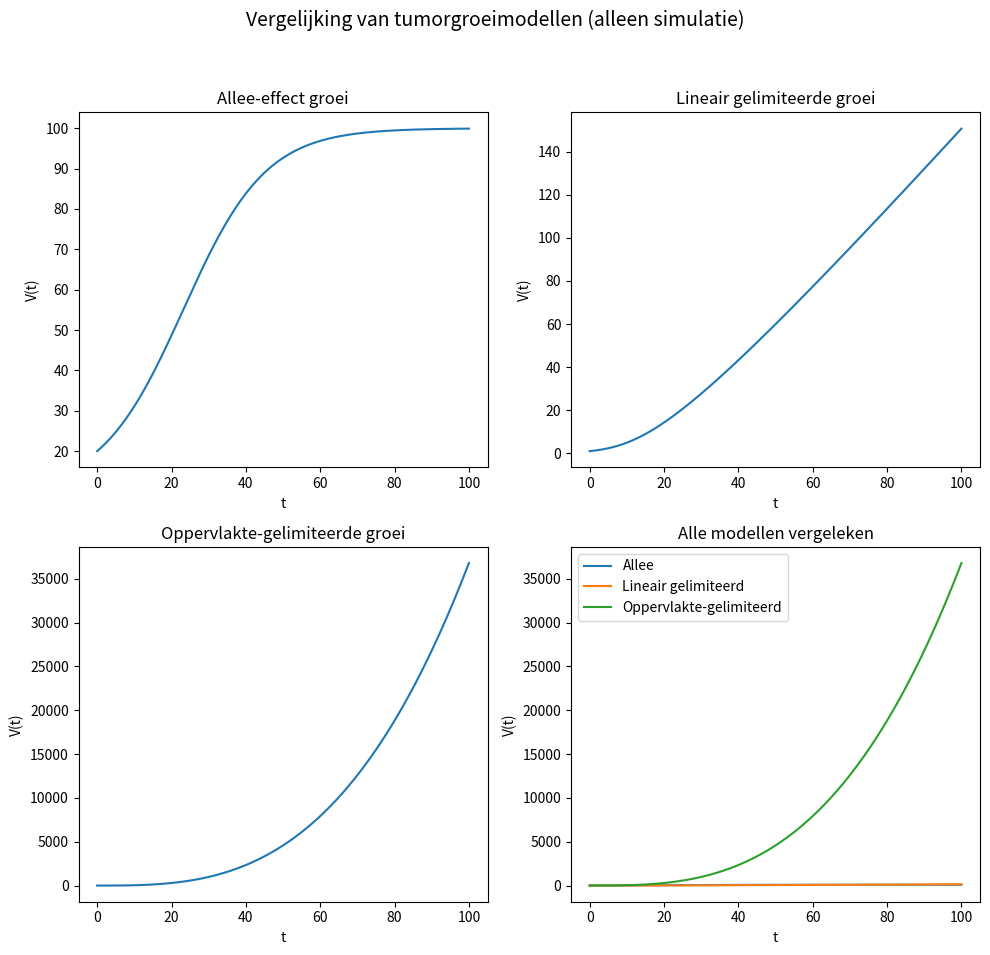

Recreate this plot in Python.
from math import log
from matplotlib import pyplot as plt

def von_bertalanffy(V, t):
    d = 1
    c = 1
    return (c * pow(V, 2/3)) - (d * V)


def gompertz(V, c):
    cap = 1000
    c = 1
    return c * V * log(cap / V)

def surface_limited(V, c=1.0, d=10.0):
    return c * V / ((V + d) ** (1/3))

def allee(V, c=0.01, Vmin=10.0, Vmax=100.0):
    return c * (V - Vmin) * (Vmax - V)


def linear_limited(V, c=1.0, d=10.0):
    return c * V / (V + d)

def simulate(f, V0=1.0, t_end=50.0, n_steps=2000, **kwargs):
    t = 0.0
    V = V0
    dt = t_end / n_steps

    ts = [t]
    Vs = [V]

    for _ in range(n_steps):
        dV = f(V, **kwargs) * dt
        V = V + dV
        t = t + dt

        ts.append(t)
        Vs.append(V)

    return ts, Vs

def main():
    t_end = 100.0
    n_steps = 2000
    ts_allee, V_allee = simulate(
        allee,
        V0=20.0,
        t_end=t_end,
        n_steps=n_steps,
        c=0.001,
        Vmin=10.0,
        Vmax=100.0,
    )

    ts_lin, V_lin = simulate(
        linear_limited,
        V0=1.0,
        t_end=t_end,
        n_steps=n_steps,
        c=2.0,
        d=10.0,
    )

    ts_surf, V_surf = simulate(
        surface_limited,
        V0=1.0,
        t_end=t_end,
        n_steps=n_steps,
        c=1.0,
        d=10.0,
    )


    fig, axes = plt.subplots(2, 2, figsize=(10, 10))
    axes = axes.flatten()

    # Allee
    axes[0].plot(ts_allee, V_allee)
    axes[0].set_title("Allee-effect groei")
    axes[0].set_xlabel("t")
    axes[0].set_ylabel("V(t)")

    # Lineair gelimiteerd
    axes[1].plot(ts_lin, V_lin)
    axes[1].set_title("Lineair gelimiteerde groei")
    axes[1].set_xlabel("t")
    axes[1].set_ylabel("V(t)")

    # Oppervlakte-gelimiteerd
    axes[2].plot(ts_surf, V_surf)
    axes[2].set_title("Oppervlakte-gelimiteerde groei")
    axes[2].set_xlabel("t")
    axes[2].set_ylabel("V(t)")

    axes[3].plot(ts_allee, V_allee, label="Allee")
    axes[3].plot(ts_lin, V_lin, label="Lineair gelimiteerd")
    axes[3].plot(ts_surf, V_surf, label="Oppervlakte-gelimiteerd")
    axes[3].set_title("Alle modellen vergeleken")
    axes[3].set_xlabel("t")
    axes[3].set_ylabel("V(t)")
    axes[3].legend()

    fig.suptitle("Vergelijking van tumorgroeimodellen (alleen simulatie)", fontsize=14)
    fig.tight_layout(rect=[0, 0.03, 1, 0.95])
    plt.show()


if __name__ == "__main__":
    main()
